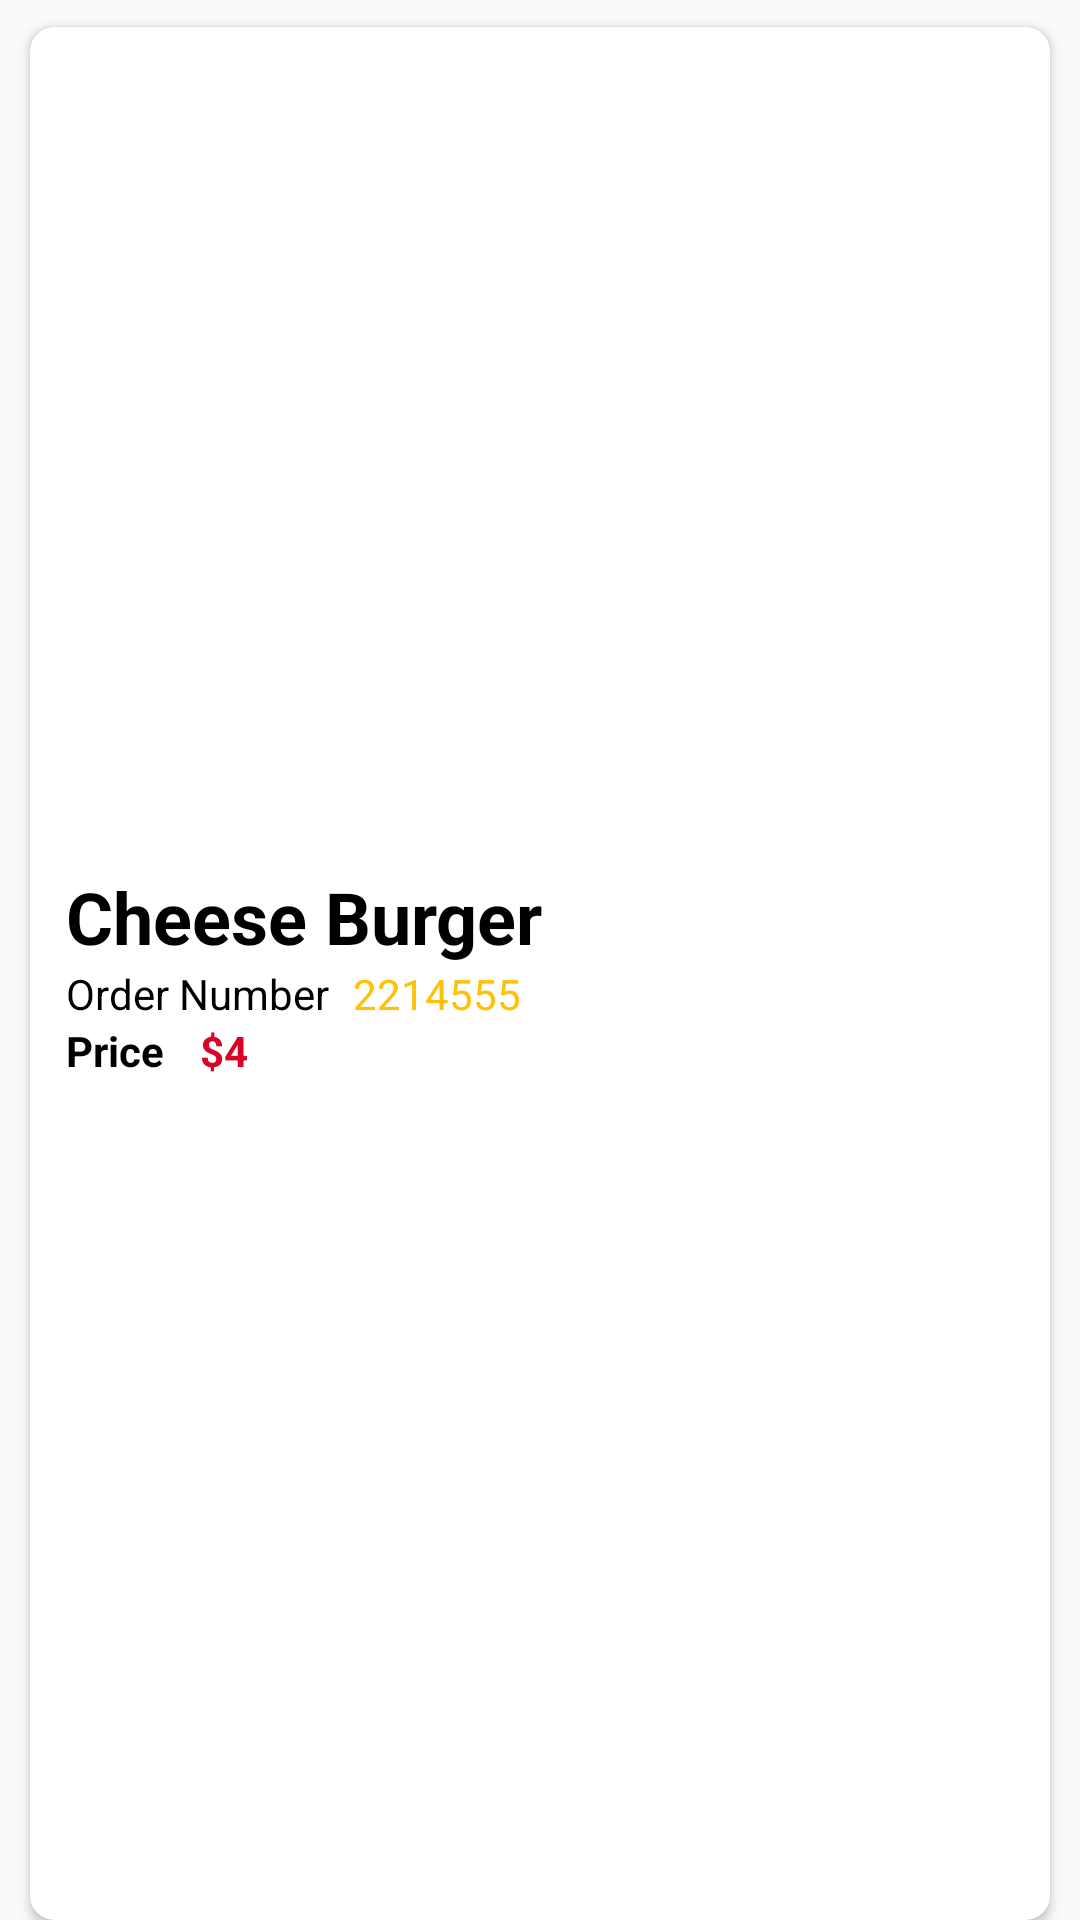

Produce the Android XML layout that renders to this screen, including the resource entries it uses.
<!-- AndroidManifest.xml: application theme Theme.FoodOrderApp -->
<!-- res/layout/orders_sample.xml -->
<?xml version="1.0" encoding="utf-8"?>
<LinearLayout xmlns:android="http://schemas.android.com/apk/res/android"
    android:layout_width="match_parent"
    android:layout_height="144dp"
    xmlns:app="http://schemas.android.com/apk/res-auto"
    android:orientation="vertical">


    <androidx.cardview.widget.CardView
        android:layout_width="match_parent"
        android:layout_height="match_parent"
        android:layout_marginEnd="10dp"
        android:layout_marginStart="10dp"
        android:layout_marginTop="9dp"
        android:elevation="5dp"
        app:cardCornerRadius="8dp"
        >

        <LinearLayout
            android:layout_width="match_parent"
            android:layout_height="match_parent"
            android:orientation="horizontal">

            <ImageView
                android:id="@+id/imageView2"
                android:layout_width="wrap_content"
                android:layout_height="match_parent"
                android:layout_weight="1"
                android:scaleType="centerCrop"
                app:srcCompat="@drawable/food8" />

            <LinearLayout
                android:layout_width="match_parent"
                android:layout_height="match_parent"
                android:orientation="vertical"
                android:layout_weight="1"
                android:gravity="center_vertical">


                <TextView
                    android:id="@+id/soldItem"
                    android:layout_width="wrap_content"
                    android:layout_height="wrap_content"
                    android:text="@string/cheese_burger"
                    android:textSize="24sp"
                    android:textStyle="bold"
                    android:textColor="@color/black"
                    android:layout_marginStart="12dp"
                    />

                <LinearLayout
                    android:layout_width="wrap_content"
                    android:layout_height="wrap_content"
                    android:orientation="horizontal">

                    <TextView
                        android:layout_width="wrap_content"
                        android:layout_height="wrap_content"
                        android:layout_marginStart="12dp"
                        android:textColor="@color/black"
                        android:text="@string/order_number"
                         />

                    <TextView
                        android:id="@+id/orderno"
                        android:layout_width="wrap_content"
                        android:layout_height="wrap_content"
                        android:layout_weight="1"
                        android:textColor="@color/yellow"
                        android:text="2214555"
                        android:layout_marginLeft="8dp"
                        />
                </LinearLayout>
                <LinearLayout
                    android:layout_width="wrap_content"
                    android:layout_height="wrap_content"
                    android:orientation="horizontal">

                    <TextView

                        android:layout_width="match_parent"
                        android:layout_height="match_parent"
                        android:layout_marginStart="12dp"
                        android:text="Price"
                        android:textColor="@color/black"
                        android:textStyle="bold" />
                    <TextView
                        android:layout_width="match_parent"
                        android:layout_height="wrap_content"
                        android:layout_marginStart="12dp"
                        android:layout_weight="1"
                        android:textStyle="bold"
                        android:textColor="@color/Red"
                        android:text="@string/dollar" />
                    <TextView
                        android:layout_width="match_parent"
                        android:layout_height="wrap_content"
                        android:layout_weight="1"
                        android:textStyle="bold"
                        android:id="@+id/price2"
                        android:textColor="@color/Red"
                        android:text="4" />



                </LinearLayout>

            </LinearLayout>
        </LinearLayout>
    </androidx.cardview.widget.CardView>
</LinearLayout>
<!-- resources referenced by this layout -->
<resources>
  <color name="Red">#DA0323</color>
  <color name="black">#FF000000</color>
  <color name="yellow">#FFC107</color>
  <string name="cheese_burger">Cheese Burger</string>
  <string name="dollar">$</string>
  <string name="order_number">Order Number</string>
  <style name="Theme.FoodOrderApp" parent="Theme.AppCompat.DayNight.DarkActionBar">
          
          <item name="colorPrimary">@color/purple_500</item>
          <item name="colorPrimaryVariant">@color/purple_700</item>
          <item name="colorOnPrimary">@color/white</item>
          
          <item name="colorSecondary">@color/teal_200</item>
          <item name="colorSecondaryVariant">@color/teal_700</item>
          <item name="colorOnSecondary">@color/black</item>
          
          <item name="android:statusBarColor">?attr/colorPrimaryVariant</item>
          
      </style>
  <color name="purple_500">#FF6200EE</color>
  <color name="purple_700">#FF3700B3</color>
  <color name="white">#FFFFFFFF</color>
  <color name="teal_200">#FF03DAC5</color>
  <color name="teal_700">#FF018786</color>
</resources>
